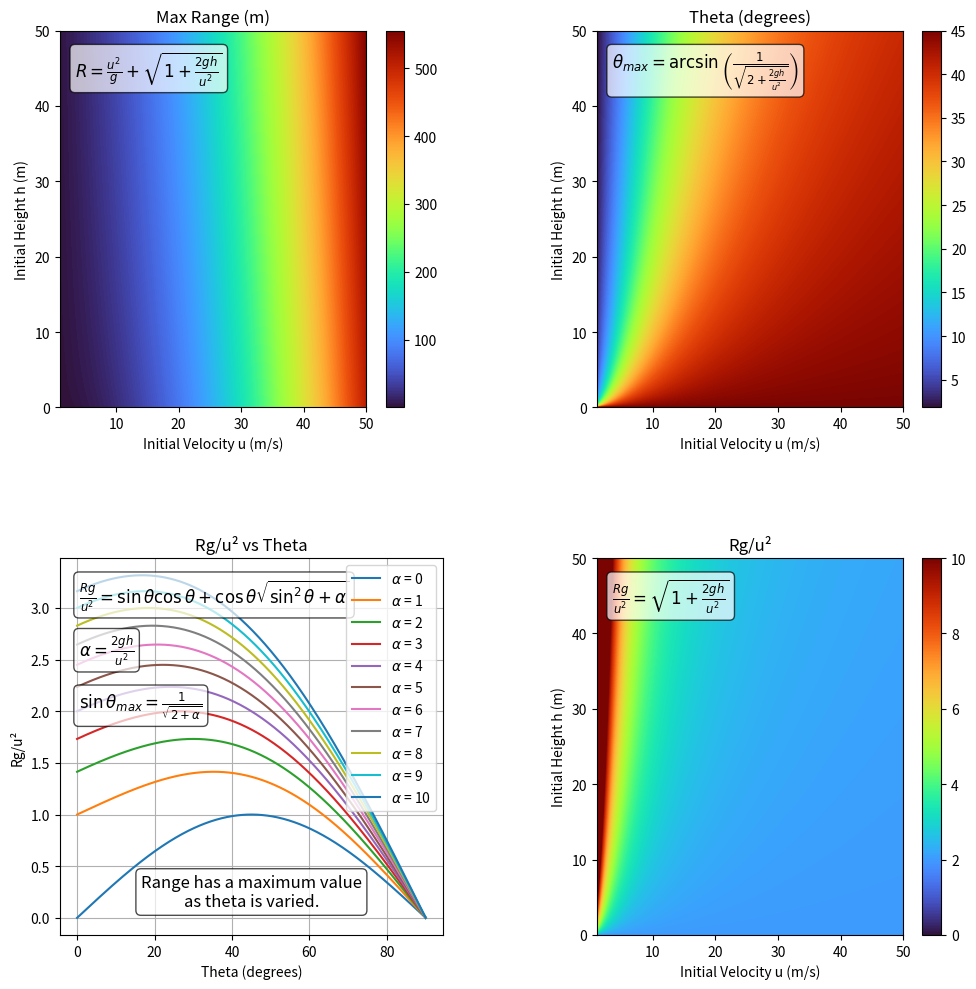

Write the Python code that produced this figure.
import numpy as np
import matplotlib.pyplot as plt

def projectile_motion(h, u, g=9.81):
    theta_max_range = np.arcsin(1 / np.sqrt(2 + (2 * g * h) / u**2))
    max_range = (u**2 / g) * (1 + np.sqrt(1 + 2 * g * h / u**2))
    max_height = h + (u * np.sin(theta_max_range))**2 / (2 * g)
    return max_range, np.rad2deg(theta_max_range), max_height

def Rg_u2(theta, alpha):
    theta_rad = np.radians(theta)
    return np.sin(theta_rad) * np.cos(theta_rad) + np.cos(theta_rad) * np.sqrt(np.sin(theta_rad)**2 + alpha)

u_values = np.linspace(1, 50, 1000)
h_values = np.linspace(0, 50, 1000)
theta_values = np.linspace(0, 90, 500)
alpha_values = range(11)

max_range = np.zeros((len(h_values), len(u_values)))
launch_elevation = np.zeros((len(h_values), len(u_values)))
Rg_u2_values = np.zeros((len(h_values), len(u_values)))

for i, u in enumerate(u_values):
    for j, h in enumerate(h_values):
        R, theta, H = projectile_motion(h, u)
        max_range[j, i] = R
        launch_elevation[j, i] = theta
        Rg_u2_values[j, i] = R * 9.81 / u**2

fig, axs = plt.subplots(2, 2, figsize=(10, 10))

#Max range heatmap
im1 = axs[0, 0].imshow(max_range, extent=[u_values.min(), u_values.max(), h_values.min(), h_values.max()], origin='lower', aspect='auto', cmap='turbo')
axs[0, 0].set_title('Max Range (m)')
axs[0, 0].set_xlabel('Initial Velocity u (m/s)')
axs[0, 0].set_ylabel('Initial Height h (m)')
fig.colorbar(im1, ax=axs[0, 0])
axs[0, 0].text(0.05, 0.95, r'$R = \frac{u^2}{g} + \sqrt{1 + \frac{2gh}{u^2}}$', 
                transform=axs[0, 0].transAxes, fontsize=12, verticalalignment='top', bbox=dict(boxstyle='round', facecolor='white', alpha=0.7))

#Theta heatmap
im2 = axs[0, 1].imshow(launch_elevation, extent=[u_values.min(), u_values.max(), h_values.min(), h_values.max()], origin='lower', aspect='auto', cmap='turbo')
axs[0, 1].set_title('Theta (degrees)')
axs[0, 1].set_xlabel('Initial Velocity u (m/s)')
axs[0, 1].set_ylabel('Initial Height h (m)')
fig.colorbar(im2, ax=axs[0, 1])
axs[0, 1].text(0.05, 0.95, r'$\theta_{max} = \arcsin \left( \frac{1}{\sqrt{2 + \frac{2gh}{u^2}}} \right)$', 
                transform=axs[0, 1].transAxes, fontsize=12, verticalalignment='top', bbox=dict(boxstyle='round', facecolor='white', alpha=0.7))

#Rg/u² heatmap
im3 = axs[1, 1].imshow(Rg_u2_values, extent=[u_values.min(), u_values.max(), h_values.min(), h_values.max()], origin='lower', aspect='auto', cmap='turbo', vmin=0, vmax=10)
axs[1, 1].set_title('Rg/u²')
axs[1, 1].set_xlabel('Initial Velocity u (m/s)')
axs[1, 1].set_ylabel('Initial Height h (m)')
fig.colorbar(im3, ax=axs[1, 1])
axs[1, 1].text(0.05, 0.95, r'$\frac{Rg}{u^2} = \sqrt{1 + \frac{2gh}{u^2}}$', 
                transform=axs[1, 1].transAxes, fontsize=12, verticalalignment='top', bbox=dict(boxstyle='round', facecolor='white', alpha=0.7))

#Alpha graph 
for alpha in alpha_values:
    Rg_u2_theta_values = Rg_u2(theta_values, alpha)
    axs[1, 0].plot(theta_values, Rg_u2_theta_values, label=rf'$\alpha$ = {alpha}')
axs[1, 0].set_title('Rg/u² vs Theta')
axs[1, 0].set_xlabel('Theta (degrees)')
axs[1, 0].set_ylabel('Rg/u²')
axs[1, 0].grid(True)
axs[1, 0].legend()
axs[1, 0].text(0.05, 0.95, r'$\frac{Rg}{u^2} = \sin \theta \cos \theta + \cos \theta \sqrt{\sin^2 \theta + \alpha}$', 
                transform=axs[1, 0].transAxes, fontsize=12, verticalalignment='top', bbox=dict(boxstyle='round', facecolor='white', alpha=0.7))
axs[1, 0].text(0.05, 0.80, r'$\alpha = \frac{2gh}{u^2}$', 
                transform=axs[1, 0].transAxes, fontsize=12, verticalalignment='top', bbox=dict(boxstyle='round', facecolor='white', alpha=0.7))
axs[1, 0].text(0.05, 0.65, r'$\sin \theta_{max} = \frac{1}{\sqrt{2 + \alpha}}$', 
                transform=axs[1, 0].transAxes, fontsize=12, verticalalignment='top', bbox=dict(boxstyle='round', facecolor='white', alpha=0.7))
axs[1, 0].annotate('Range has a maximum value\nas theta is varied.',
                    xy=(45, 0.25),
                    fontsize=12, bbox=dict(boxstyle='round', facecolor='white', alpha=0.7),
                    horizontalalignment='center', verticalalignment='center')


plt.tight_layout()
plt.subplots_adjust(wspace=0.4, hspace=0.4)
plt.show()
